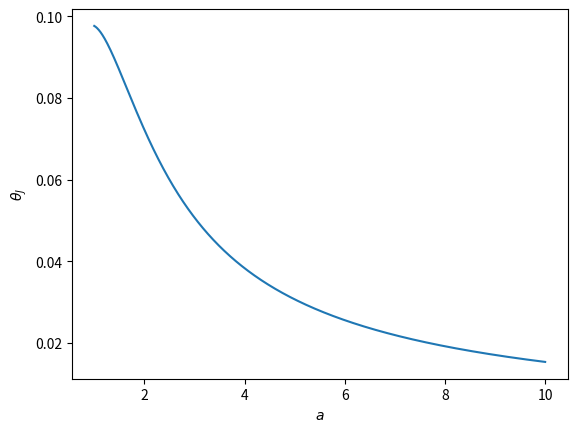

Write the Python code that produced this figure.
import numpy as np
from matplotlib import pyplot as plt
from scipy.optimize import fsolve
from scipy.interpolate import interp1d

n=1000
R=np.flip(2-np.geomspace(1,2,n))
A=np.linspace(1,10,n)
RR,AA=np.meshgrid(R,A)
U=np.tanh(AA*(1-RR**2))
ths = np.trapz(U*(1-U)*RR,R,axis=1)

plt.plot(A,ths)
plt.xlabel(r'$a$')
plt.ylabel(r'$\theta_J$')
plt.savefig("a_to_thetas.png")

ths_f=interp1d(A,ths,bounds_error=False)
ths=np.linspace(.03,.09,5)
for th in ths:
	if th==ths[0]: a=fsolve(lambda a: ths_f(a)-th,5.1)
	else:		   a=fsolve(lambda a: ths_f(a)-th,a)
	print("th=",th,"a=",a[0])